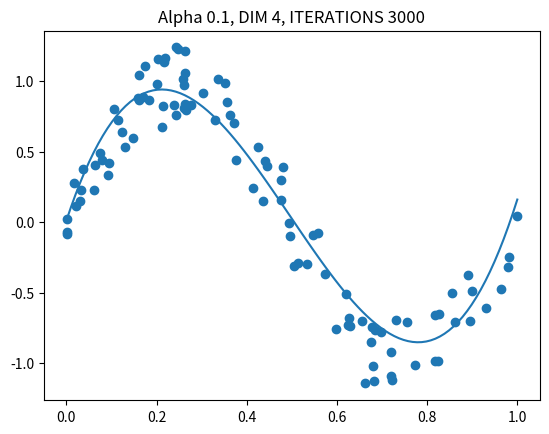

Here is the Python script that generated this plot:
import math
import matplotlib.pyplot as plt
import numpy as np


def task1():
    x = np.random.rand(100)
    epsilon = np.random.uniform(low=-0.3, high=0.3, size=100)
    y = np.sin(2*math.pi*x)+epsilon
    data_points = np.dstack((x, y))
    data_points = np.squeeze(data_points)
    return data_points


def stochastic_gradient_descent(iterations, dim, alpha):
    data_points = task1()
    theta = np.random.uniform(low=-0.5, high=0.5, size=dim)
    for z in range(0, iterations):
        for i in range(0, 100):
            for j in range(0, dim):
                theta[j] = theta[j] + alpha*(data_points[i][1] - h(theta, data_points[i][0]))*math.pow(data_points[i][0], j)
    return theta


def h(theta, x):
    sum = 0
    for z in range(theta.size):
        sum = sum + theta[z] * math.pow(x, z)
    return sum


def create_polynomial(theta, precision=100, dim=2):
    x = np.linspace(0, 1, precision)
    y = np.zeros_like(x)
    for i in range(0, y.shape[0]):
        sum = 0
        for j in range(0, dim):
            sum = sum + math.pow(x[i], j)*theta[j]
        y[i] = sum
    return x, y


if __name__ == "__main__":
    ALPHA = 0.1
    DIM = 4
    ITERATIONS = 3000
    data_distr = task1()
    result = stochastic_gradient_descent(ITERATIONS, DIM, ALPHA)
    print(result)
    plt.scatter(data_distr[:,0], data_distr[:,1])
    poly_x, poly_y = create_polynomial(theta=result, dim=DIM)
    print(poly_y)
    plt.plot(poly_x, poly_y)
    plt.title(f"Alpha {ALPHA}, DIM {DIM}, ITERATIONS {ITERATIONS}")
    plt.show()
